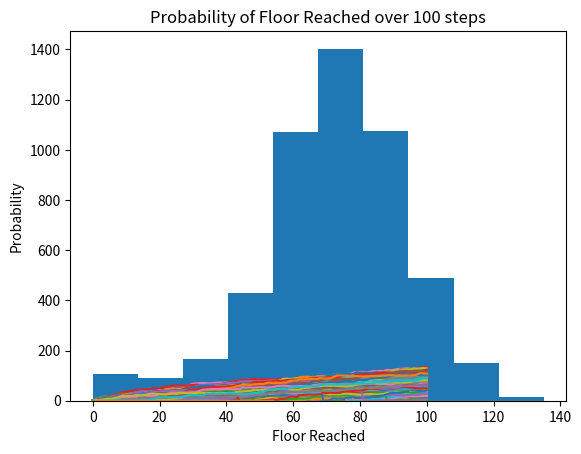

Recreate this plot in Python.
# -*- coding: utf-8 -*-
"""
Created on Sun Apr 19 12:16:56 2020

[redacted]

Pyhton script to simulate walks and show distribution and probabilty of reaching a floor.
Rules: 
    1. Player starts at floor 0 and throws a dice on each turn.
    2. If he gets 1,2 - player has to come down 1 floor.
    3. If he gets 3,4,5 - player climbs 1 floor.
    4. If he gets 6, he gets to throw 1 more time and climbs as many floors as the number in the throw.
    5. Clumsiness: 0.1% of time player trips and falls to Floor 0 (Without damage :D)
    6. By default, player gets to take 100 steps (throws dice 100 times)
    
Q1 - What is the distribution of floor reached over 5000 walks.
Q2 - What is the probability distribution of reaching a floor over 100 turns.

"""

import matplotlib.pyplot as plt
import numpy as np
np.random.seed(2020)
all_walks = []                                      # Stores all walks.
sample_walks = 5000                                 # Number of sample walks
num_steps    = 100                                  # Number of Steps in each walk

# Simulate random walk 5000 times
for i in range(sample_walks) :                      # Simulate 5000 walks.
    random_walk = [0]                               # We start a walks from 0.
    for x in range(num_steps) :                     # 100 steps for each walk
        floor = random_walk[-1]
        dice = np.random.randint(1,7)
        if dice <= 2:                               # Dice conditions. 
            floor = max(0, floor - 1)
        elif dice <= 5:
            floor = floor + 1
        else:
            floor = floor + np.random.randint(1,7)  
        if np.random.rand() <= 0.001 :              # 0.1 % of times, reset to 0 due to clumsiness
            floor = 0
        random_walk.append(floor)                   # Append next step to a walk
    all_walks.append(random_walk)                   # Append a walk to all walks

# Create and plot all walks
np_aw_t = np.transpose(np.array(all_walks))         # Transpose for plotting
plt.plot(np_aw_t)
plt.xlabel('Sequence')
plt.ylabel('Floor')
plt.title('Floor for each turn over {} walks'.format(sample_walks))
plt.show()

# Select Floor reached in each walk - last row from np_aw_t
ends = np_aw_t[-1, :]

# Plot histogram of ends, display plot
plt.hist(ends)
plt.xlabel('Floor Reached')
plt.ylabel('No of Walks')
plt.title('Distribution of Floor reached over {} walks'.format(sample_walks))
plt.show()

# Plot probability of reaching a floor over 100 steps
plt.hist(ends, density=True, histtype='step', cumulative=-1)
plt.xlabel('Floor Reached')
plt.ylabel('Probability')
plt.title('Probability of Floor Reached over {} steps'.format(num_steps))
plt.show()
